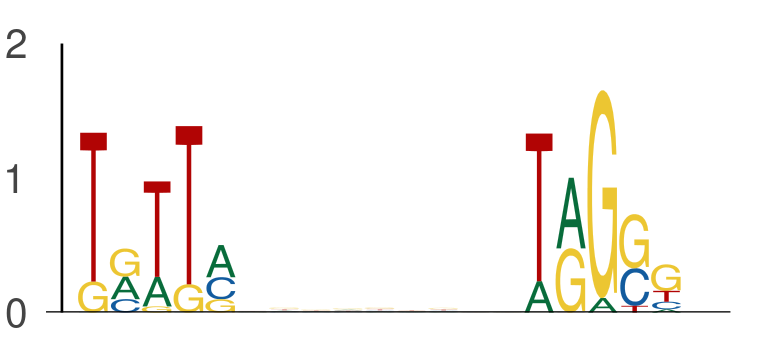

Values plotted in this chart, from the file beside it:
seq_index, start_position, end_position, is_reversed_complement
421, 25, 30, 0
421, 39, 44, 0
2449, 22, 27, 0
2449, 36, 41, 0
1525, 27, 32, 0
1525, 41, 46, 0
1220, 37, 42, 0
1220, 51, 56, 0
2139, 13, 18, 0
2139, 27, 32, 0
6695, 11, 16, 0
6695, 25, 30, 0
4514, 31, 36, 0
4514, 45, 50, 0
4514, 37, 42, 0
4514, 51, 56, 0
1397, 35, 40, 0
1397, 49, 54, 0
7318, 25, 30, 0
7318, 39, 44, 0
240, 11, 16, 0
240, 25, 30, 0
4609, 26, 31, 0
4609, 40, 45, 0
2671, 39, 44, 0
2671, 53, 58, 0
6460, 43, 48, 0
6460, 57, 62, 0
1492, 26, 31, 0
1492, 40, 45, 0
5392, 60, 65, 0
5392, 74, 79, 0
159, 20, 25, 0
159, 34, 39, 0
4266, 13, 18, 0
4266, 27, 32, 0
3970, 22, 27, 0
3970, 36, 41, 0
2870, 33, 38, 0
2870, 47, 52, 0
4629, 60, 65, 0
4629, 74, 79, 0
5622, 24, 29, 0
5622, 38, 43, 0
2311, 33, 38, 0
2311, 47, 52, 0
6483, 34, 39, 0
6483, 48, 53, 0
6170, 41, 46, 0
6170, 55, 60, 0
6687, 31, 36, 0
6687, 45, 50, 0
7767, 55, 60, 0
7767, 69, 74, 0
5413, 40, 45, 0
5413, 54, 59, 0
7613, 9, 14, 0
7613, 23, 28, 0
2205, 36, 41, 0
2205, 50, 55, 0
... 704 more rows
